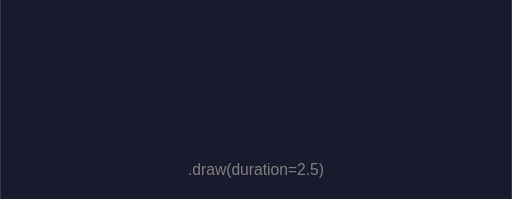
t = 0.00 s
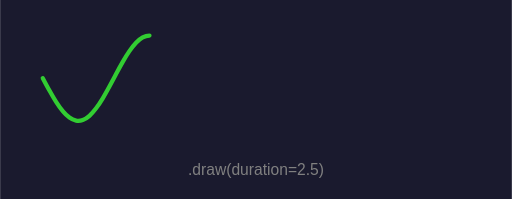
t = 0.63 s
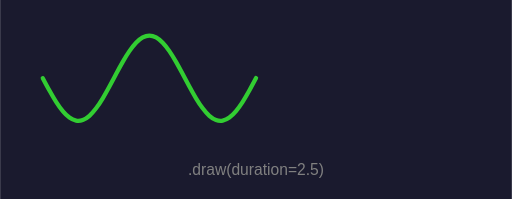
t = 1.25 s
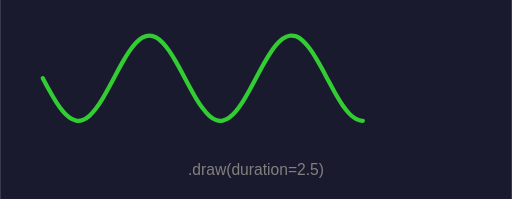
t = 1.88 s
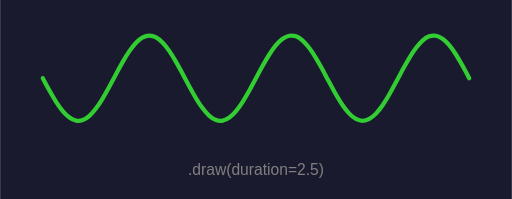
t = 2.50 s

The animated SVG that drew these frames (rendered in a browser with its animation timeline set to each time). Animation: 1 SMIL element (animate=1); one cycle of 2.50 s.

<?xml version="1.0" encoding="UTF-8"?>
<svg xmlns="http://www.w3.org/2000/svg" width="360" height="140" viewBox="0 0 360 140">
  <rect width="100%" height="100%" fill="#1a1a2e" />
  <path d="M 30 55 C 31.5625 57.9452 33.125 60.8901 34.6875 63.7085 C 36.25 66.527 37.8125 69.2182 39.375 71.6671 C 40.9375 74.116 42.5 76.3219 44.0625 78.1903 C 45.625 80.0588 47.1875 81.5893 48.75 82.7164 C 50.3125 83.8435 51.875 84.5669 53.4375 84.8555 C 55 85.1442 56.5625 84.9981 58.125 84.4236 C 59.6875 83.849 61.25 82.846 62.8125 81.4576 C 64.375 80.0693 65.9375 78.2958 67.5 76.2132 C 69.0625 74.1306 70.625 71.7394 72.1875 69.1419 C 73.75 66.5444 75.3125 63.7414 76.875 60.8527 C 78.4375 57.9641 80 54.9905 81.5625 52.0595 C 83.125 49.1284 84.6875 46.2405 86.25 43.5195 C 87.8125 40.7984 89.375 38.2449 90.9375 35.9682 C 92.5 33.6915 94.0625 31.6922 95.625 30.0559 C 97.1875 28.4196 98.75 27.1467 100.312 26.2918 C 101.875 25.4368 103.438 25 105 25 C 106.562 25 108.125 25.4368 109.688 26.2918 C 111.25 27.1467 112.813 28.4196 114.375 30.0559 C 115.937 31.6922 117.5 33.6915 119.062 35.9682 C 120.625 38.2449 122.188 40.7984 123.75 43.5195 C 125.312 46.2405 126.875 49.1284 128.438 52.0595 C 130 54.9905 131.563 57.9641 133.125 60.8527 C 134.687 63.7414 136.25 66.5444 137.812 69.1419 C 139.375 71.7394 140.938 74.1306 142.5 76.2132 C 144.062 78.2958 145.625 80.0693 147.188 81.4576 C 148.75 82.846 150.313 83.849 151.875 84.4236 C 153.437 84.9981 155 85.1442 156.562 84.8555 C 158.125 84.5669 159.687 83.8435 161.25 82.7164 C 162.813 81.5893 164.375 80.0588 165.938 78.1903 C 167.5 76.3219 169.062 74.116 170.625 71.6671 C 172.188 69.2182 173.75 66.527 175.312 63.7085 C 176.875 60.8901 178.437 57.9452 180 55 C 181.563 52.0548 183.125 49.1099 184.688 46.2915 C 186.25 43.473 187.813 40.7818 189.375 38.3329 C 190.937 35.884 192.5 33.6781 194.062 31.8097 C 195.625 29.9412 197.188 28.4107 198.75 27.2836 C 200.312 26.1565 201.875 25.4331 203.438 25.1445 C 205 24.8558 206.563 25.0019 208.125 25.5764 C 209.687 26.151 211.25 27.154 212.812 28.5424 C 214.375 29.9307 215.938 31.7042 217.5 33.7868 C 219.062 35.8694 220.625 38.2606 222.188 40.8581 C 223.75 43.4556 225.313 46.2586 226.875 49.1473 C 228.437 52.0359 230 55.0095 231.562 57.9405 C 233.125 60.8716 234.688 63.7595 236.25 66.4805 C 237.812 69.2016 239.375 71.7551 240.938 74.0318 C 242.5 76.3085 244.063 78.3078 245.625 79.9441 C 247.187 81.5804 248.75 82.8533 250.312 83.7082 C 251.875 84.5632 253.438 85 255 85 C 256.562 85 258.125 84.5632 259.688 83.7082 C 261.25 82.8533 262.813 81.5804 264.375 79.9441 C 265.937 78.3078 267.5 76.3085 269.062 74.0318 C 270.625 71.7551 272.188 69.2016 273.75 66.4805 C 275.312 63.7595 276.875 60.8716 278.438 57.9405 C 280 55.0095 281.563 52.0359 283.125 49.1473 C 284.687 46.2586 286.25 43.4556 287.812 40.8581 C 289.375 38.2606 290.938 35.8694 292.5 33.7868 C 294.062 31.7042 295.625 29.9307 297.188 28.5424 C 298.75 27.154 300.313 26.151 301.875 25.5764 C 303.437 25.0019 305 24.8558 306.562 25.1445 C 308.125 25.4331 309.688 26.1565 311.25 27.2836 C 312.812 28.4107 314.375 29.9412 315.938 31.8097 C 317.5 33.6781 319.063 35.884 320.625 38.3329 C 322.187 40.7818 323.75 43.473 325.312 46.2915 C 326.875 49.1099 328.438 52.0548 330 55" fill="none" stroke="limegreen" stroke-width="3" stroke-linecap="round" stroke-linejoin="round" stroke-dasharray="485.463" stroke-dashoffset="485.463">
  <animate attributeName="stroke-dashoffset" from="485.463" to="0" dur="2.5s" calcMode="spline" keySplines="0.42 0.0 0.58 1.0" fill="freeze" />
</path>
  <text x="180" y="120" font-size="11" font-family="sans-serif" font-style="normal" font-weight="normal" fill="gray" text-anchor="middle" dominant-baseline="middle">.draw(duration=2.5)</text>
</svg>
